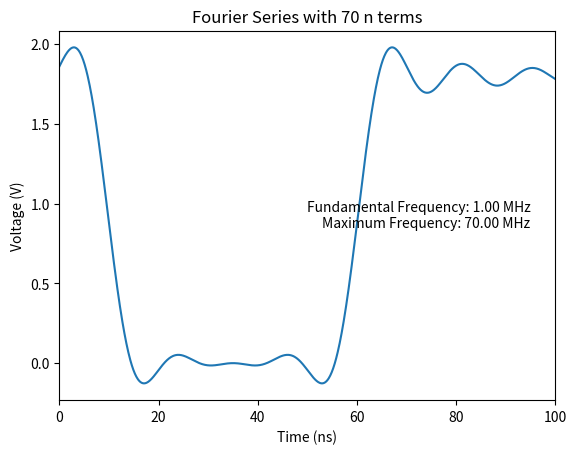

Recreate this plot in Python.
import numpy as np
import matplotlib.pyplot as plt

# Define parameters
n_terms = 70
amplitude = 1.71
T = 1000 * 1e-9  # 1000 ns
fundamental_frequency = 1 * 1e6

# Time values
t = np.linspace(0, 1 * T, 10000)

# Initialize the y values with the DC component
y = np.full_like(t, amplitude)

# Calculate and add Fourier series terms
for n in range(1, n_terms + 1):
    y += (1.8 * (np.sin(0.02 * n * np.pi) - np.sin(0.12 * n * np.pi)) / (n * np.pi)) * np.cos(n * 2 * np.pi * t / T) / np.sqrt(1+np.square(n/350)) + \
         (1.8 * (np.cos(0.12 * n * np.pi) - np.cos(0.02 * n * np.pi)) / (n * np.pi)) * np.sin(n * 2 * np.pi * t / T) / np.sqrt(1+np.square(n/350)) # np.sqrt(1+np.square(n/350)) stems from oscilloscope

# Print the fundamental frequency
if fundamental_frequency >= 1e9:
    print(f"Fundamental Frequency: {fundamental_frequency/1e9} GHz")
    plt.text(0.95, 0.5, f"Fundamental Frequency: {fundamental_frequency/1e9:.2f} GHz", transform=plt.gca().transAxes,
             horizontalalignment='right', verticalalignment='center')
elif fundamental_frequency >= 1e6:
    print(f"Fundamental Frequency: {fundamental_frequency/1e6} MHz")
    plt.text(0.95, 0.5, f"Fundamental Frequency: {fundamental_frequency/1e6:.2f} MHz\n" f"Maximum Frequency: {(n_terms * fundamental_frequency/1e6):.2f} MHz", transform=plt.gca().transAxes,
             horizontalalignment='right', verticalalignment='center')
elif fundamental_frequency >= 1e3:
    print(f"Fundamental Frequency: {fundamental_frequency/1e3} kHz")
    plt.text(0.95, 0.5, f"Fundamental Frequency: {fundamental_frequency/1e3:.2f} kHz" , transform=plt.gca().transAxes,
             horizontalalignment='right', verticalalignment='center')
else:
    print(f"Fundamental Frequency: {fundamental_frequency} Hz")
    plt.text(0.95, 0.5, f"Fundamental Frequency: {fundamental_frequency:.2f} Hz", transform=plt.gca().transAxes,
             horizontalalignment='right', verticalalignment='center')

# Calculate and print the maximum frequency
max_frequency = n_terms * fundamental_frequency
if max_frequency >= 1e9:
    print(f"Maximum Frequency: {max_frequency/1e9} GHz")
elif max_frequency >= 1e6:
    print(f"Maximum Frequency: {max_frequency/1e6} MHz")
elif max_frequency >= 1e3:
    print(f"Maximum Frequency: {max_frequency/1e3} kHz")
else:
    print(f"Maximum Frequency: {max_frequency} Hz")

# Plot the result
plt.plot(t * 1e9, y)
plt.xlabel('Time (ns)')
plt.ylabel('Voltage (V)')
plt.title(f'Fourier Series with {n_terms} n terms')
# plt.grid(True, axis='x')  # Remove y-grid, keep x-grid
plt.grid(False)
plt.xlim(0,100)
plt.show()